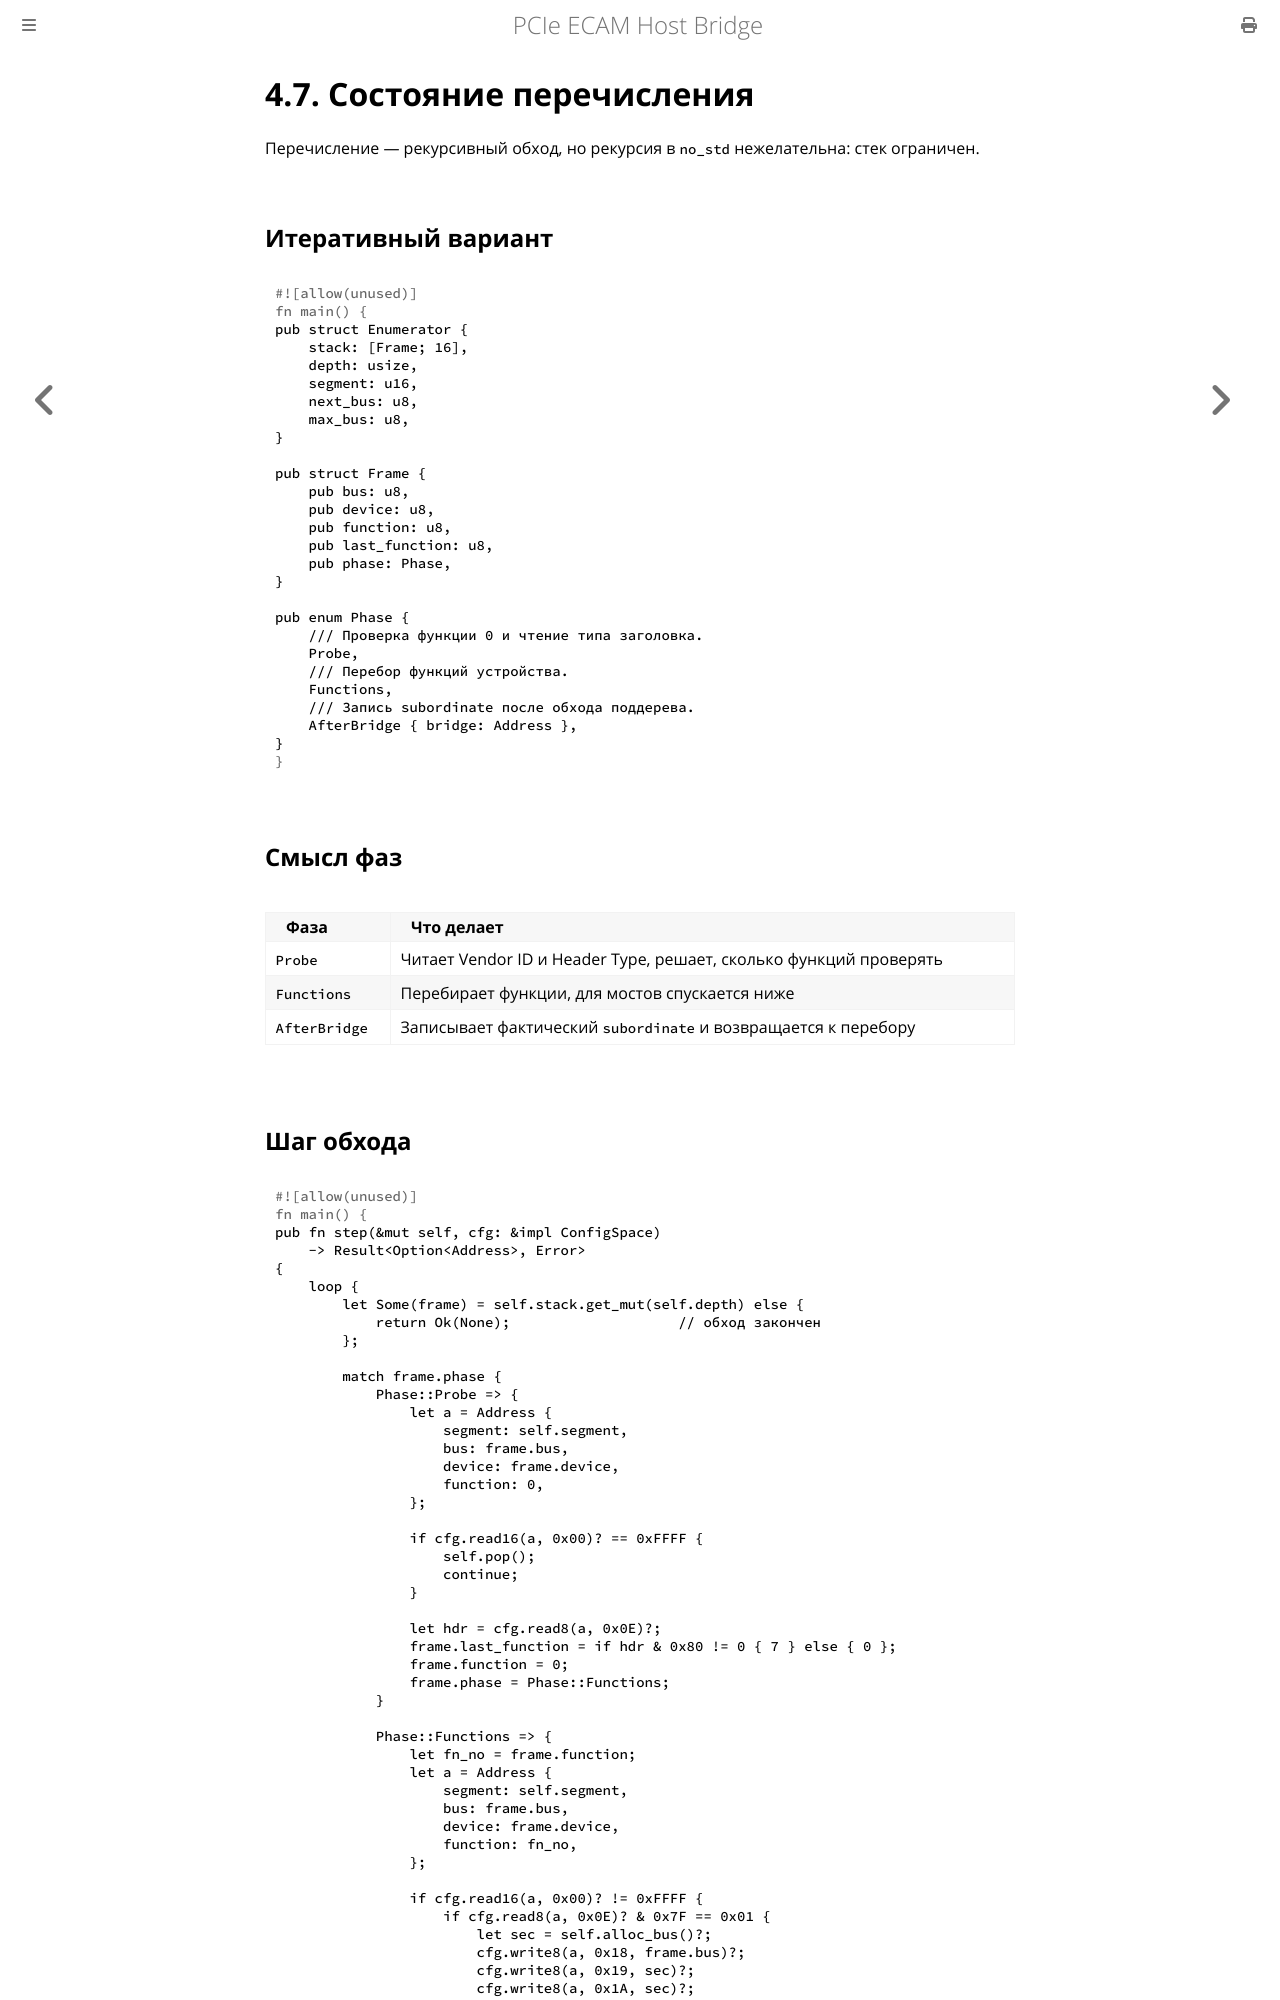

repository: MiCkEyZzZ/pcie-ecam · page: ch04-enum-state.html · generator: mdbook

# 4.7. Состояние перечисления

Перечисление — рекурсивный обход, но рекурсия в `no_std`
нежелательна: стек ограничен.

## Итеративный вариант

```rust
pub struct Enumerator {
    stack: [Frame; 16],
    depth: usize,
    segment: u16,
    next_bus: u8,
    max_bus: u8,
}

pub struct Frame {
    pub bus: u8,
    pub device: u8,
    pub function: u8,
    pub last_function: u8,
    pub phase: Phase,
}

pub enum Phase {
    /// Проверка функции 0 и чтение типа заголовка.
    Probe,
    /// Перебор функций устройства.
    Functions,
    /// Запись subordinate после обхода поддерева.
    AfterBridge { bridge: Address },
}
```

## Смысл фаз

| Фаза | Что делает |
|------|------------|
| `Probe` | Читает Vendor ID и Header Type, решает, сколько функций проверять |
| `Functions` | Перебирает функции, для мостов спускается ниже |
| `AfterBridge` | Записывает фактический `subordinate` и возвращается к перебору |
